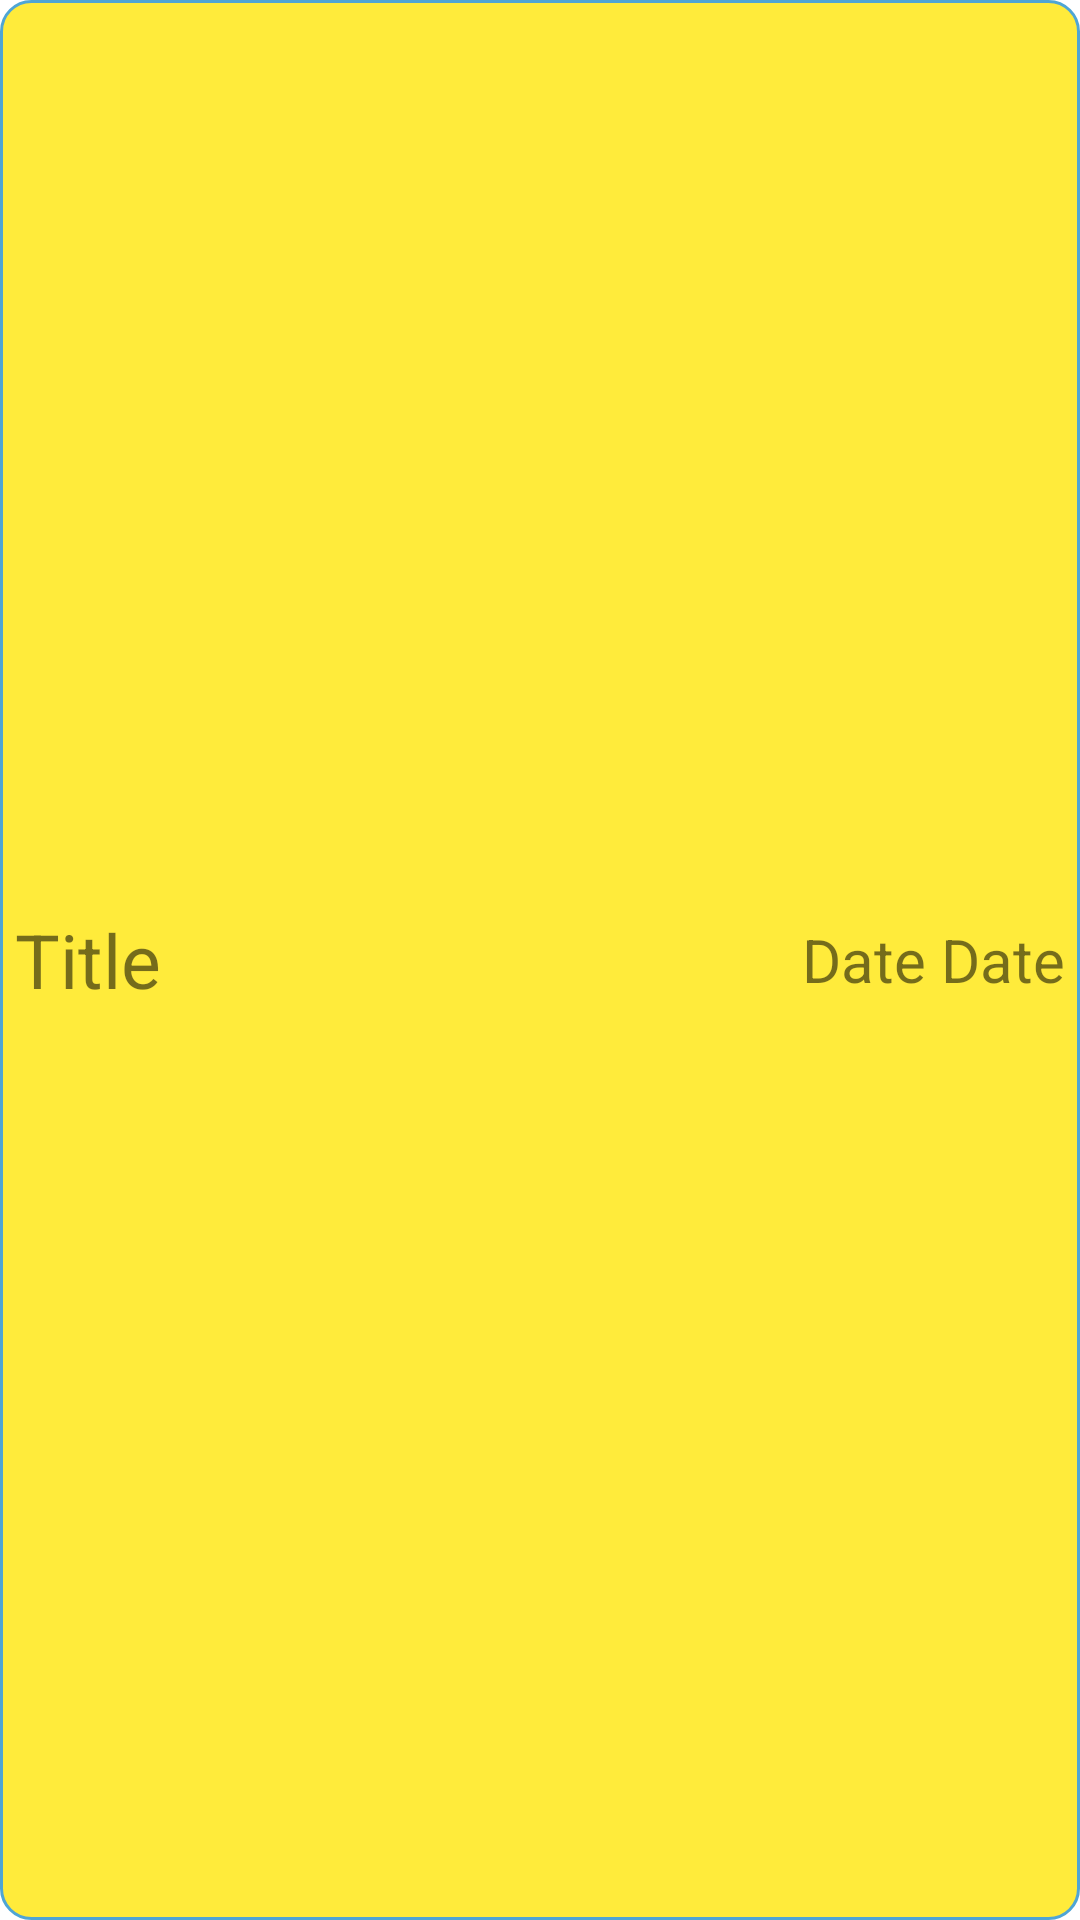

This screen was rendered from an Android layout file. Write that file and the resources it references.
<!-- AndroidManifest.xml: application theme Theme.EnglishVocabApp -->
<!-- res/layout/recycle_item_note.xml -->
<?xml version="1.0" encoding="utf-8"?>
<LinearLayout xmlns:android="http://schemas.android.com/apk/res/android"
    xmlns:app="http://schemas.android.com/apk/res-auto"
    android:id="@+id/layout_title"
    android:layout_width="match_parent"
    android:layout_height="wrap_content"
    android:background="@drawable/drawable_note_item_bordered_back"
    android:gravity="center"
    android:layout_marginTop="10dp"
    android:padding="5dp"
    app:layout_constraintTop_toTopOf="parent">

    <TextView
        android:id="@+id/txt_title"
        android:layout_width="wrap_content"
        android:layout_height="wrap_content"
        android:text="Title"
        android:textSize="25sp"
        app:layout_constraintTop_toTopOf="parent" />

    <View
        android:layout_width="0dp"
        android:layout_height="0dp"
        android:layout_weight="1" />

    <TextView
        android:id="@+id/txt_date"
        android:layout_width="wrap_content"
        android:layout_height="wrap_content"
        android:text="Date Date"
        android:textSize="20sp" />
</LinearLayout>
<!-- resources referenced by this layout -->
<resources>
  <!-- drawable drawable_note_item_bordered_back (drawable) -->
  <?xml version="1.0" encoding="utf-8"?>
  <shape xmlns:android="http://schemas.android.com/apk/res/android" android:shape="rectangle" >
      <solid android:color="@color/yellow" />
      <stroke android:width="1dip" android:color="#4fa5d5"/>
      <corners android:radius="10dp" />
      <padding
          android:bottom="5dp"
          android:left="5dp"
          android:right="5dp"
          android:top="5dp" />
      <margin
          android:bottom="10dp"
          android:left="10dp"
          android:right="10dp"
          android:top="10dp" />
  </shape>
  <style name="Theme.EnglishVocabApp" parent="Theme.MaterialComponents.DayNight.DarkActionBar">
          
          <item name="colorPrimary">@color/purple_500</item>
          <item name="colorPrimaryVariant">@color/purple_700</item>
          <item name="colorOnPrimary">@color/white</item>
          
          <item name="colorSecondary">@color/teal_200</item>
          <item name="colorSecondaryVariant">@color/teal_700</item>
          <item name="colorOnSecondary">@color/black</item>
          
          <item name="android:statusBarColor">?attr/colorPrimaryVariant</item>
          
      </style>
  <color name="yellow">#FFEB3B</color>
  <color name="purple_500">#FF6200EE</color>
  <color name="purple_700">#FF3700B3</color>
  <color name="white">#FFFFFFFF</color>
  <color name="teal_200">#FF03DAC5</color>
  <color name="teal_700">#FF018786</color>
  <color name="black">#FF000000</color>
</resources>
